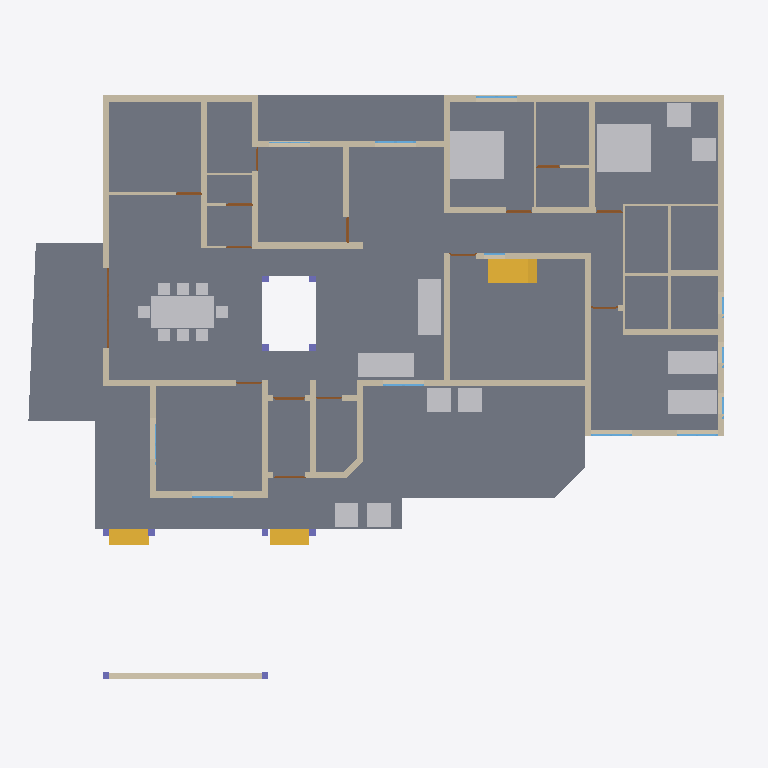
Plan cut of the same IFC building model at storey '00' (level 0.00 m, cut at 1.40 m), seen from above with north up, elements coloured by IFC class: 41 walls (beige), 15 doors (brown), 13 other elements (light grey), 12 windows (light blue), 10 columns (violet), 3 stair flights (yellow), 1 slab (grey). Cut surfaces are drawn darker.
Extent 26.9 m × 23.6 m × 6.9 m (x, y, z). Storeys (3): 00 at 0.00 m; GF at 0.45 m; FF at 3.00 m. Elements (105): 42 IfcWall, 15 IfcDoor, 13 IfcFurniture, 13 IfcWindow, 10 IfcColumn, 4 IfcBeam, 4 IfcStairFlight, 3 IfcSlab, 1 IfcRoof.

HEADER;
FILE_DESCRIPTION(('ViewDefinition[DesignTransferView]'),'2;1');
FILE_NAME('Sreekesh.ifc','2024-12-15T21:44:53+05:30',(''),(''),'IfcOpenShell 0.8.0','Bonsai 0.8.0','');
FILE_SCHEMA(('IFC4X3'));
ENDSEC;
DATA;
#1=IFCPROJECT('0aPvmvJuf5owphcfiKWAsN',$,'My Project',$,$,$,$,(#14,#26),#9);
#30=IFCSITE('3jTVXq97zE2OZTfzZH9iYT',$,'My Site',$,$,#53,$,$,$,$,$,$,$,$);
#36=IFCBUILDING('3Bt1MypEf4fuqFfshm9kTs',$,'My Building',$,$,#59,$,$,$,$,$,$);
#42=IFCBUILDINGSTOREY('3Yt8GBe1vE1Byt_$JKaQnQ',$,'GF',$,$,#7313,$,$,$,$);
#442=IFCBUILDINGSTOREY('2Kd1GY2knEC8u_nJ_yyMnN',$,'FF',$,$,#499,$,$,$,$);
#8023=IFCBUILDINGSTOREY('3LNq90aff4Xhn4xfthWyFx',$,'00',$,$,#8039,$,$,$,$);
#4965=IFCSLAB('05XQefoFT1EQ6Gbva0q3wM',$,'Slab',$,$,#7428,#4980,$,$);
#33073=IFCFURNITURE('1R50XvKDL8EfbTnGY_njcY',$,'Furniture',$,$,#33273,#33105,$,$);
#35081=IFCFURNITURE('24hcVyXrH4tf35GE4proyw',$,'Furniture',$,$,#35139,#35113,$,$);
#40270=IFCFURNITURE('1aP3zeWsL0ZQXEuRipuWXs',$,'Furniture',$,$,#40295,#40283,$,$);
#2990=IFCWALL('1y9uyPxrf9GRbJMjKBTX4B',$,'Wall',$,$,#40567,#3001,$,$);
#3067=IFCWALL('3GZ$skLXf6OgGR8mfLciD_',$,'Wall',$,$,#28342,#3073,$,$);
#33203=IFCFURNITURE('17qZxJfnjAUwxgeyWuttn3',$,'Furniture',$,$,#34041,#33235,$,$);
#33248=IFCFURNITURE('2bin7WsULDjPeLfYKRFVAv',$,'Furniture',$,$,#39165,#33261,$,$);
#3609=IFCWALL('1vFa_5ie93fAn95Nf1AsPZ',$,'Wall',$,$,#27999,#3615,$,$);
#2872=IFCWALL('0VICnwrYLCM9IhHcjSiD9g',$,'Wall',$,$,#27601,#2879,$,$);
#40437=IFCFURNITURE('0T3ErBLYfCbANjLJsek21j',$,'Furniture.012',$,$,#40810,#40450,$,$);
#42875=IFCSTAIRFLIGHT('2cVz_X6LPDKfjjrhhLysVG',$,'StairFlight',$,$,#43171,#42907,$,14,13,0.182142853736877,0.150000005960464,.STRAIGHT.);
#40382=IFCFURNITURE('3pKgwG2ITCbQ1PcX8XbhFK',$,'Furniture',$,$,#40436,#40414,$,$);
#3520=IFCWALL('1kfIyPN_b4JPSDED46DDvv',$,'Wall',$,$,#40538,#3526,$,$);
#18016=IFCWALL('2qNYwIywzDnw0eOADeB3_0',$,'Wall',$,$,#28241,#18027,$,$);
#18348=IFCWALL('1c7n2BYDr8yh53xvaRXxqS',$,'Wall',$,$,#19372,#18359,$,$);
#8133=IFCWALL('2NV9tTUID8IOq7fV7oI$I_',$,'Wall',$,$,#8212,#8144,$,$);
#2959=IFCWALL('3OEI3BHmD4XPtrMwXvI884',$,'Wall',$,$,#22909,#2970,$,$);
#4009=IFCWALL('2lHSG51rHEfeNsY_Rnf304',$,'Wall',$,$,#27573,#4020,$,$);
#18042=IFCWALL('3bhXUDB39FaPZW_NASdZlT',$,'Wall',$,$,#18329,#18053,$,$);
#18672=IFCWALL('0s5YaOi8jF58ocUKtzFB68',$,'Wall',$,$,#28064,#18683,$,$);
#18392=IFCWALL('2Hkjxieqv1Fue5ySQ6NeWL',$,'Wall',$,$,#18393,#18403,$,$);
#18525=IFCWALL('2nl9frQ2v9fwHEG6jroVG1',$,'Wall',$,$,#18587,#18536,$,$);
#4130=IFCWALL('1AvIXg7ED1P9NhJbZDV_E1',$,'Wall',$,$,#27658,#4141,$,$);
#4193=IFCWALL('1S26G2gIX1gA7ikyBlvCVo',$,'Wall',$,$,#27786,#4204,$,$);
#18194=IFCWALL('1AbV9w0nLBfPekv$ii5eki',$,'Wall',$,$,#28370,#18205,$,$);
#4072=IFCWALL('0Y3rN168r7Jxb0OqetfU7X',$,'Wall',$,$,#27630,#4083,$,$);
#3151=IFCWALL('2frHB1bR9FtP23RXamn7Ko',$,'Wall',$,$,#40490,#3162,$,$);
#41688=IFCSTAIRFLIGHT('0VcD2gJAfBIuw$lMxDzKKO',$,'StairFlight',$,$,#41713,#41701,$,$,$,$,$,$);
#18588=IFCWALL('0dH3P3qYrCC8jvNsEw9m9T',$,'Wall',$,$,#35030,#18599,$,$);
#41614=IFCSTAIRFLIGHT('3mjK21MVj5Wxp88atmNL9l',$,'StairFlight',$,$,#41687,#41646,$,$,$,$,$,$);
#18646=IFCWALL('20GHUXbGDFDBHE5XphavUy',$,'Wall',$,$,#39002,#18657,$,$);
#34185=IFCFURNITURE('2BE9a6LpL91PCj4_J$x9Rr',$,'Furniture',$,$,#35008,#34198,$,$);
#34206=IFCFURNITURE('0Tjm9jror8bPxG689sHAj8',$,'Furniture',$,$,#34261,#34219,$,$);
#35844=IFCFURNITURE('18HlnwBc9DnAvKFnG7c4d9',$,'Furniture',$,$,#35869,#35857,$,$);
#35870=IFCFURNITURE('0zixzxSUv7NBPjkhBn6BwL',$,'Furniture',$,$,#35921,#35883,$,$);
#23938=IFCWALL('0ZZEq2syzEPfO9qD2AQWDv',$,'Wall',$,$,#24127,#23949,$,$);
#34232=IFCFURNITURE('0VTCb1Evn558OH68N69Eaz',$,'Furniture',$,$,#34266,#34245,$,$);
#35896=IFCFURNITURE('076SYXiXP7jhnOyre$gCoP',$,'Furniture',$,$,#35926,#35909,$,$);
#4400=IFCWALL('2EfOldwLX0nA3x6s$146tT',$,'Wall',$,$,#27844,#4411,$,$);
#16913=IFCWALL('3FSYpd1tn9SgCqZ8sPMfkT',$,'Wall',$,$,#27910,#16924,$,$);
#18431=IFCWALL('0_Fa$t1jbFZejYJKQtXQPU',$,'Wall',$,$,#18511,#18442,$,$);
#23875=IFCWALL('0DClOP6mT1CvFzGeMn9ZJc',$,'Wall',$,$,#24000,#23886,$,$);
#23777=IFCWALL('1ASg6knUz7cALk6Wf7iLsx',$,'Wall',$,$,#23937,#23788,$,$);
#23640=IFCWALL('0_SaQ7wpHF8PQbZNvLqwvm',$,'Wall',$,$,#27234,#23651,$,$);
#4251=IFCWALL('0Bt3ZVIAf4Xxxu9dLd3uEo',$,'Wall',$,$,#27744,#4262,$,$);
#24504=IFCWALL('2_1GARUmnBv8h1fVKiMUG8',$,'Wall',$,$,#24663,#24515,$,$);
#4589=IFCWALL('3bxDDefdT5ye1dowu7JjI8',$,'Wall',$,$,#7438,#4600,$,$);
#4282=IFCWALL('3LtaSWCE92ufRXUd3DO8_e',$,'Wall',$,$,#27819,#4293,$,$);
#24001=IFCWALL('3hphgpD2b28xqT53FPskSj',$,'Wall',$,$,#24108,#24012,$,$);
#16824=IFCWALL('22rcD3X5r7MgpdxSZ8ZAiA',$,'Wall',$,$,#16885,#16835,$,$);
#26789=IFCDOOR('3HF$fS8tX7kw4y81dHWRkr',$,'Door',$,$,#30159,#26820,$,$,$,$,$,$);
#23702=IFCWALL('3vhPPX9TvFw8zHVZM78jVj',$,'Wall',$,$,#23763,#23713,$,$);
#22728=IFCWALL('0eBbQlH7v64usfOLZyJNbw',$,'Wall',$,$,#22771,#22739,$,$);
#17070=IFCDOOR('2w3WWGTtP00h8_PNlhTR$b',$,'Door',$,$,#17156,#17101,$,2.09999990463257,1.20000004768372,$,$,$);
#16773=IFCWALL('0vAvAPPZn94g1F0qqRTqPu',$,'Wall',$,$,#27928,#16784,$,$);
#24729=IFCWALL('15QyFwFBn9rgpI0zLt9Ihd',$,'Wall',$,$,#24772,#24740,$,$);
#19029=IFCWINDOW('2CMHTDD89EcwluRSyeTn8T',$,'Window',$,$,#46222,#19061,$,$,$,$,$,$);
#20142=IFCWINDOW('30ZcD7ldX22Ob0JULcK99_',$,'Window',$,$,#46124,#20173,$,$,$,$,$,$);
#21203=IFCWINDOW('2vpYMiESz8wgkbfbthavoR',$,'Window',$,$,#28009,#21234,$,$,$,$,$,$);
#24945=IFCWINDOW('0pIOr8Fwn768Q5gngNrD$h',$,'Window',$,$,#40505,#24976,$,$,$,$,$,$);
#25010=IFCWINDOW('0X4yBhOEXAQA6XIx_pIBPE',$,'Window',$,$,#39160,#25041,$,$,$,$,$,$);
#29164=IFCWINDOW('3wNx$XqEb9CvMMHjtjFgfB',$,'Window',$,$,#40520,#29195,$,$,$,$,$,$);
#23002=IFCDOOR('2WUee2KrLBSRGy82BK59hh',$,'Door',$,$,#23088,#23033,$,2.09999990463257,1.0,$,$,$);
#16436=IFCDOOR('2hzRoANh1FlAKacQMNTo5C',$,'Door',$,$,#16653,#16468,$,2.09999990463257,1.0,$,$,$);
#19383=IFCDOOR('1iKpRkB0jEJRoqpvhm0xIL',$,'Door',$,$,#19469,#19414,$,2.09999990463257,1.0,$,$,$);
#24304=IFCDOOR('1iDRx23Dv0pwQW$BeMDfNI',$,'Door',$,$,#24390,#24335,$,2.09999990463257,1.0,$,$,$);
#24858=IFCDOOR('31$N70eY9DLgkPSb1dNX_M',$,'Door',$,$,#24944,#24889,$,2.09999990463257,1.0,$,$,$);
#24786=IFCDOOR('0gfnzQItT3AeLyCc184t0n',$,'Door',$,$,#28179,#24817,$,2.09999990463257,0.899999976158142,$,$,$);
#9872=IFCDOOR('24C19FSTXCr9YVxTHShicU',$,'Door',$,$,#27754,#9904,$,2.09999990463257,1.20000004768372,$,.DOUBLE_DOOR_SINGLE_SWING.,$);
#22816=IFCWALL('2EsJmvcYn2tuq8bOuqFqP5',$,'Wall',$,$,#22846,#22827,$,$);
#24391=IFCDOOR('3JlATuDjz6x9TtYDvi4nKM',$,'Door',$,$,#24477,#24422,$,2.09999990463257,1.0,$,$,$);
#30980=IFCDOOR('0Usqet5ePDvBGJa$SUBLjZ',$,'Door',$,$,#39130,#31011,$,2.09999990463257,1.0,$,$,$);
#17157=IFCDOOR('0EKTtFaf92wAHxut8Zrgvo',$,'Door',$,$,#39115,#17188,$,2.09999990463257,1.0,$,$,$);
#17494=IFCDOOR('3Q_vac9kDBfBkzSOB2zE5G',$,'Door',$,$,#29402,#17525,$,2.09999990463257,1.0,$,$,$);
#23089=IFCDOOR('3kbzhQ4q1EVA5qqhn9G23c',$,'Door',$,$,#27377,#23120,$,2.09999990463257,1.0,$,$,$);
#22847=IFCWALL('3EP87U9ufCxQJRCOFcDmCa',$,'Wall',$,$,#27367,#22858,$,$);
#25992=IFCCOLUMN('3Sx9XxM592Jg92YSAogC7$',$,'Column',$,$,#26024,#26003,$,$);
#25969=IFCCOLUMN('0bNLQqFpTDNOx2$K0ifE8e',$,'Column',$,$,#26019,#25980,$,$);
#30247=IFCCOLUMN('0aBUEBh9nFyxt7qPokPLme',$,'Column',$,$,#30283,#30258,$,$);
#30219=IFCCOLUMN('0R9I4vQX17txKy9vG70tW0',$,'Column',$,$,#30278,#30230,$,$);
#23222=IFCDOOR('2cdmdyg1DB7e235BIpRMMJ',$,'Door',$,$,#28209,#23515,$,2.09999990463257,0.899999976158142,$,$,$);
#8110=IFCCOLUMN('0oDP959X1AAQoJqeccPHPP',$,'Column',$,$,#8275,#8121,$,$);
#8081=IFCCOLUMN('3U0JG9MgfBputT7u1EA2nI',$,'Column',$,$,#8109,#8094,$,$);
#9609=IFCCOLUMN('0x9MyvJYvE6BhiSShz0T6q',$,'Column',$,$,#9763,#9620,$,$);
#9560=IFCCOLUMN('2toc76Viv2Oe4FtHALORDJ',$,'Column',$,$,#9608,#9571,$,$);
#45154=IFCWINDOW('0A3R8JZE12nuACZCl1W3QD',$,'Window',$,$,#46207,#46162,$,$,$,$,$,$);
#30196=IFCCOLUMN('3PeVEc3Q9948lUDInj1rnw',$,'Column',$,$,#30246,#30207,$,$);
#30168=IFCCOLUMN('2ltoN0CLb5Lfet2TQi3YM4',$,'Column',$,$,#30195,#30179,$,$);
#22658=IFCWINDOW('2CEgz1GiT34x8PIZreus6c',$,'Window',$,$,#22727,#22689,$,$,$,$,$,$);
#13674=IFCWINDOW('2bsvcFDAb7fQ1slxpBIZtl',$,'Window',$,$,#40577,#13707,$,$,$,$,$,$);
#25114=IFCWINDOW('2vdoin4Ez7qxSmbk8c9XQH',$,'Window',$,$,#27640,#25145,$,$,$,$,$,$);
#13736=IFCWINDOW('1iNP4GftX2VPv0mL2_r8aS',$,'Window',$,$,#40587,#13769,$,$,$,$,$,$);
#13798=IFCWINDOW('278uXF9f59Me1ySOAPzBh0',$,'Window',$,$,#40597,#13831,$,$,$,$,$,$);
#24146=IFCWALL('1IqnFxFrT6ouqKqDq21plZ',$,'Wall',$,$,#24189,#24157,$,$);
ENDSEC;